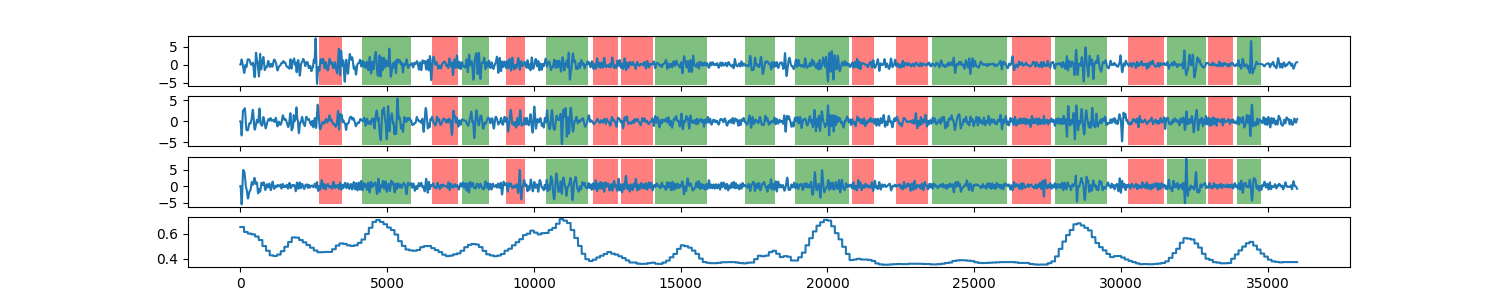

The file beside this chart, header and first rows:
0, 0.655002675259
1, 0.655
2, 0.655
3, 0.655
4, 0.655
5, 0.655
6, 0.655
7, 0.655
8, 0.655
9, 0.655
10, 0.655
11, 0.655
12, 0.655
13, 0.655
14, 0.655
15, 0.655
16, 0.655
17, 0.655
18, 0.655
19, 0.655
20, 0.655
21, 0.655
22, 0.655
23, 0.655
24, 0.655
25, 0.655
26, 0.655
27, 0.655
28, 0.655
29, 0.655
30, 0.655
31, 0.655
32, 0.655
33, 0.655
34, 0.655
35, 0.655
36, 0.655
37, 0.655
38, 0.655
39, 0.655
40, 0.655
41, 0.655
42, 0.655
43, 0.655
44, 0.655
45, 0.655
46, 0.655
47, 0.655
48, 0.655
49, 0.655
50, 0.655
51, 0.655
52, 0.655
53, 0.655
54, 0.655
55, 0.655
56, 0.655
57, 0.655
58, 0.655
59, 0.655
60, 0.655
... 35,938 more rows
